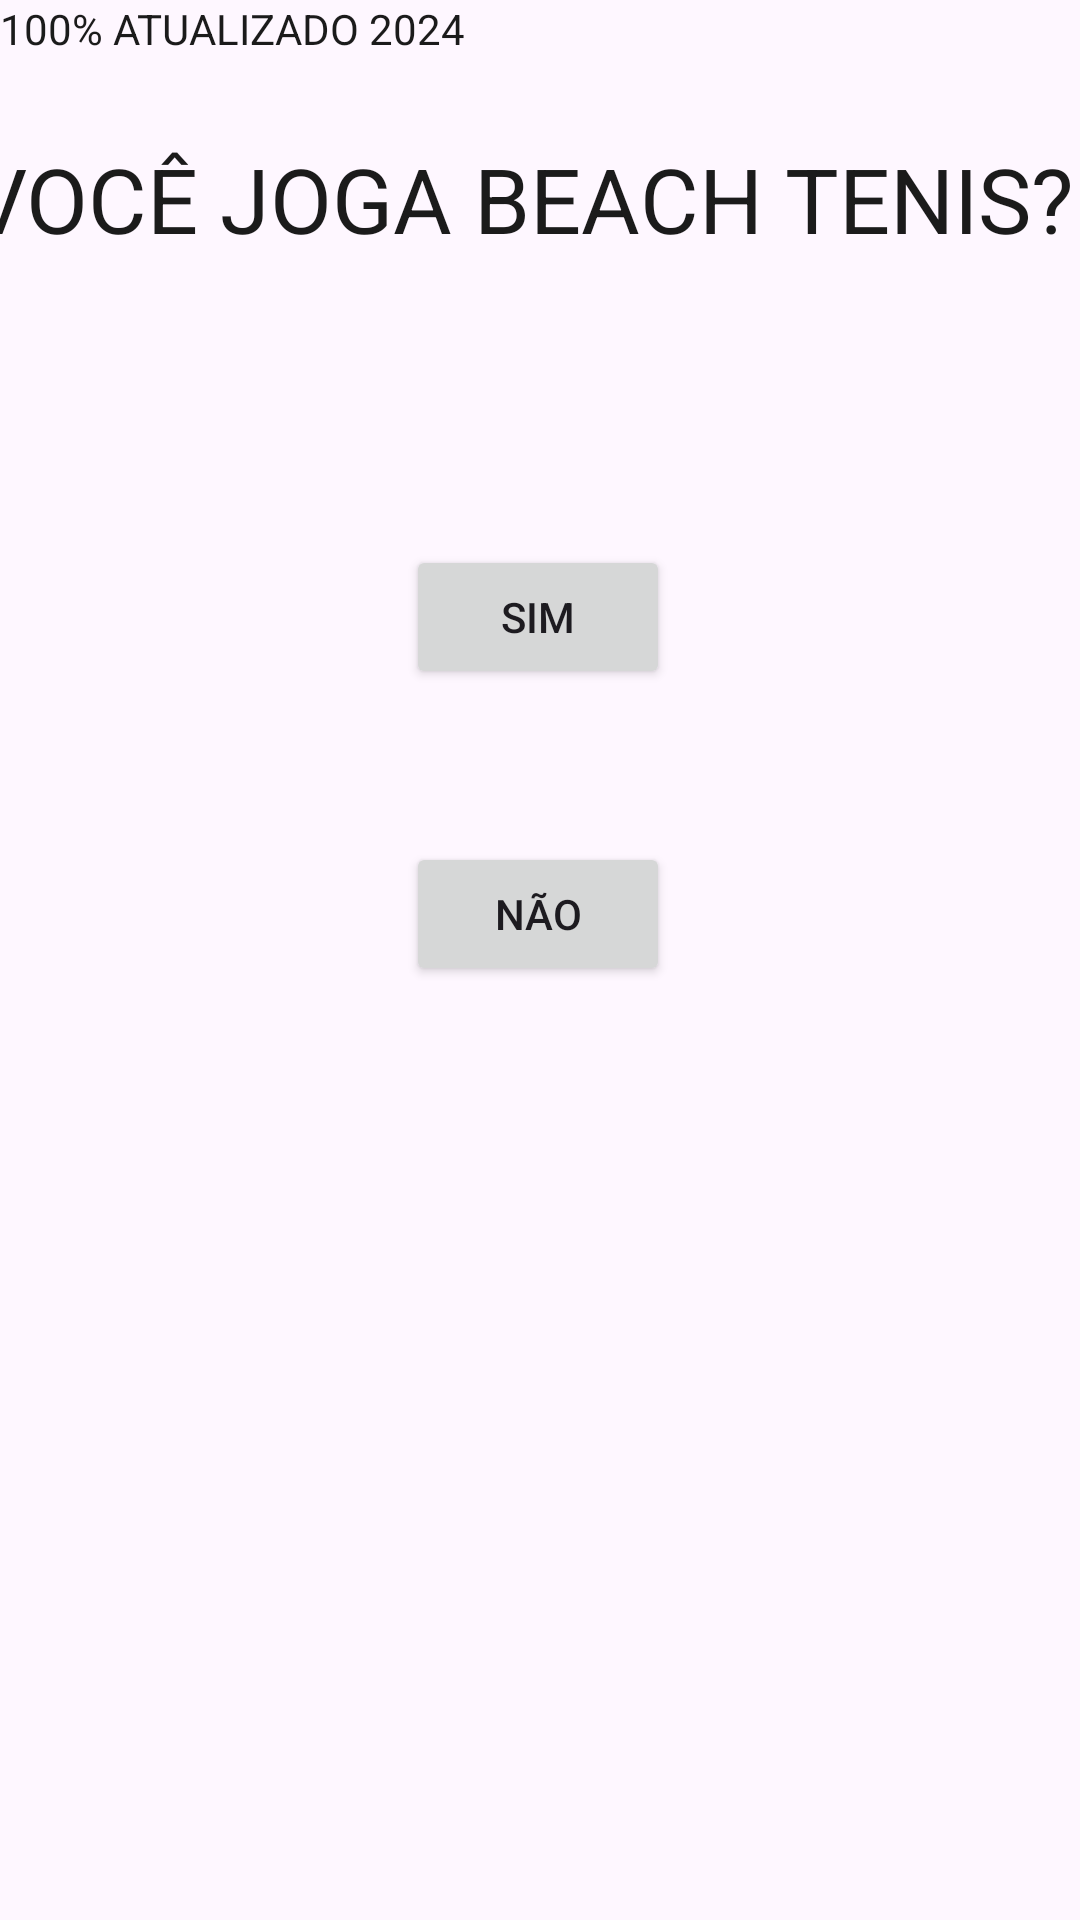

This screen was rendered from an Android layout file. Write that file and the resources it references.
<!-- AndroidManifest.xml: application theme Theme.CervejaQuiz -->
<!-- res/layout/activity_quiz4.xml -->
<?xml version="1.0" encoding="utf-8"?>
<androidx.constraintlayout.widget.ConstraintLayout xmlns:android="http://schemas.android.com/apk/res/android"
    xmlns:app="http://schemas.android.com/apk/res-auto"
    xmlns:tools="http://schemas.android.com/tools"
    android:id="@+id/main"
    android:layout_width="match_parent"
    android:layout_height="match_parent"
    tools:context=".Quiz4">

    <Button
        android:id="@+id/butaoSim"
        android:layout_width="wrap_content"
        android:layout_height="wrap_content"
        android:text="Sim"
        app:layout_constraintBottom_toBottomOf="parent"
        app:layout_constraintEnd_toEndOf="parent"
        app:layout_constraintHorizontal_bias="0.498"
        app:layout_constraintStart_toStartOf="parent"
        app:layout_constraintTop_toTopOf="parent"
        app:layout_constraintVertical_bias="0.307" />

    <Button
        android:id="@+id/butaoNao"
        android:layout_width="wrap_content"
        android:layout_height="wrap_content"
        android:text="Não"
        app:layout_constraintBottom_toBottomOf="parent"
        app:layout_constraintEnd_toEndOf="parent"
        app:layout_constraintHorizontal_bias="0.498"
        app:layout_constraintStart_toStartOf="parent"
        app:layout_constraintTop_toTopOf="parent"
        app:layout_constraintVertical_bias="0.474" />

    <TextView
        android:id="@+id/textView4"
        android:layout_width="380dp"
        android:layout_height="72dp"
        android:layout_marginStart="15dp"
        android:layout_marginTop="46dp"
        android:layout_marginEnd="16dp"
        android:text="VOCÊ JOGA BEACH TENIS?"
        android:textColor="#1b1b1b"
        android:textSize="30dp"
        app:layout_constraintEnd_toEndOf="parent"
        app:layout_constraintStart_toStartOf="parent"
        app:layout_constraintTop_toTopOf="parent" />

    <TextView
        android:id="@+id/textView3"
        android:layout_width="wrap_content"
        android:layout_height="wrap_content"
        android:text="100% ATUALIZADO 2024"
        android:textColor="#1b1b1b"
        tools:layout_editor_absoluteX="128dp"
        tools:layout_editor_absoluteY="762dp" />

</androidx.constraintlayout.widget.ConstraintLayout>
<!-- resources referenced by this layout -->
<resources>
  <style name="Theme.CervejaQuiz" parent="Base.Theme.CervejaQuiz" />
  <style name="Base.Theme.CervejaQuiz" parent="Theme.Material3.DayNight.NoActionBar">
          
          
      </style>
</resources>
